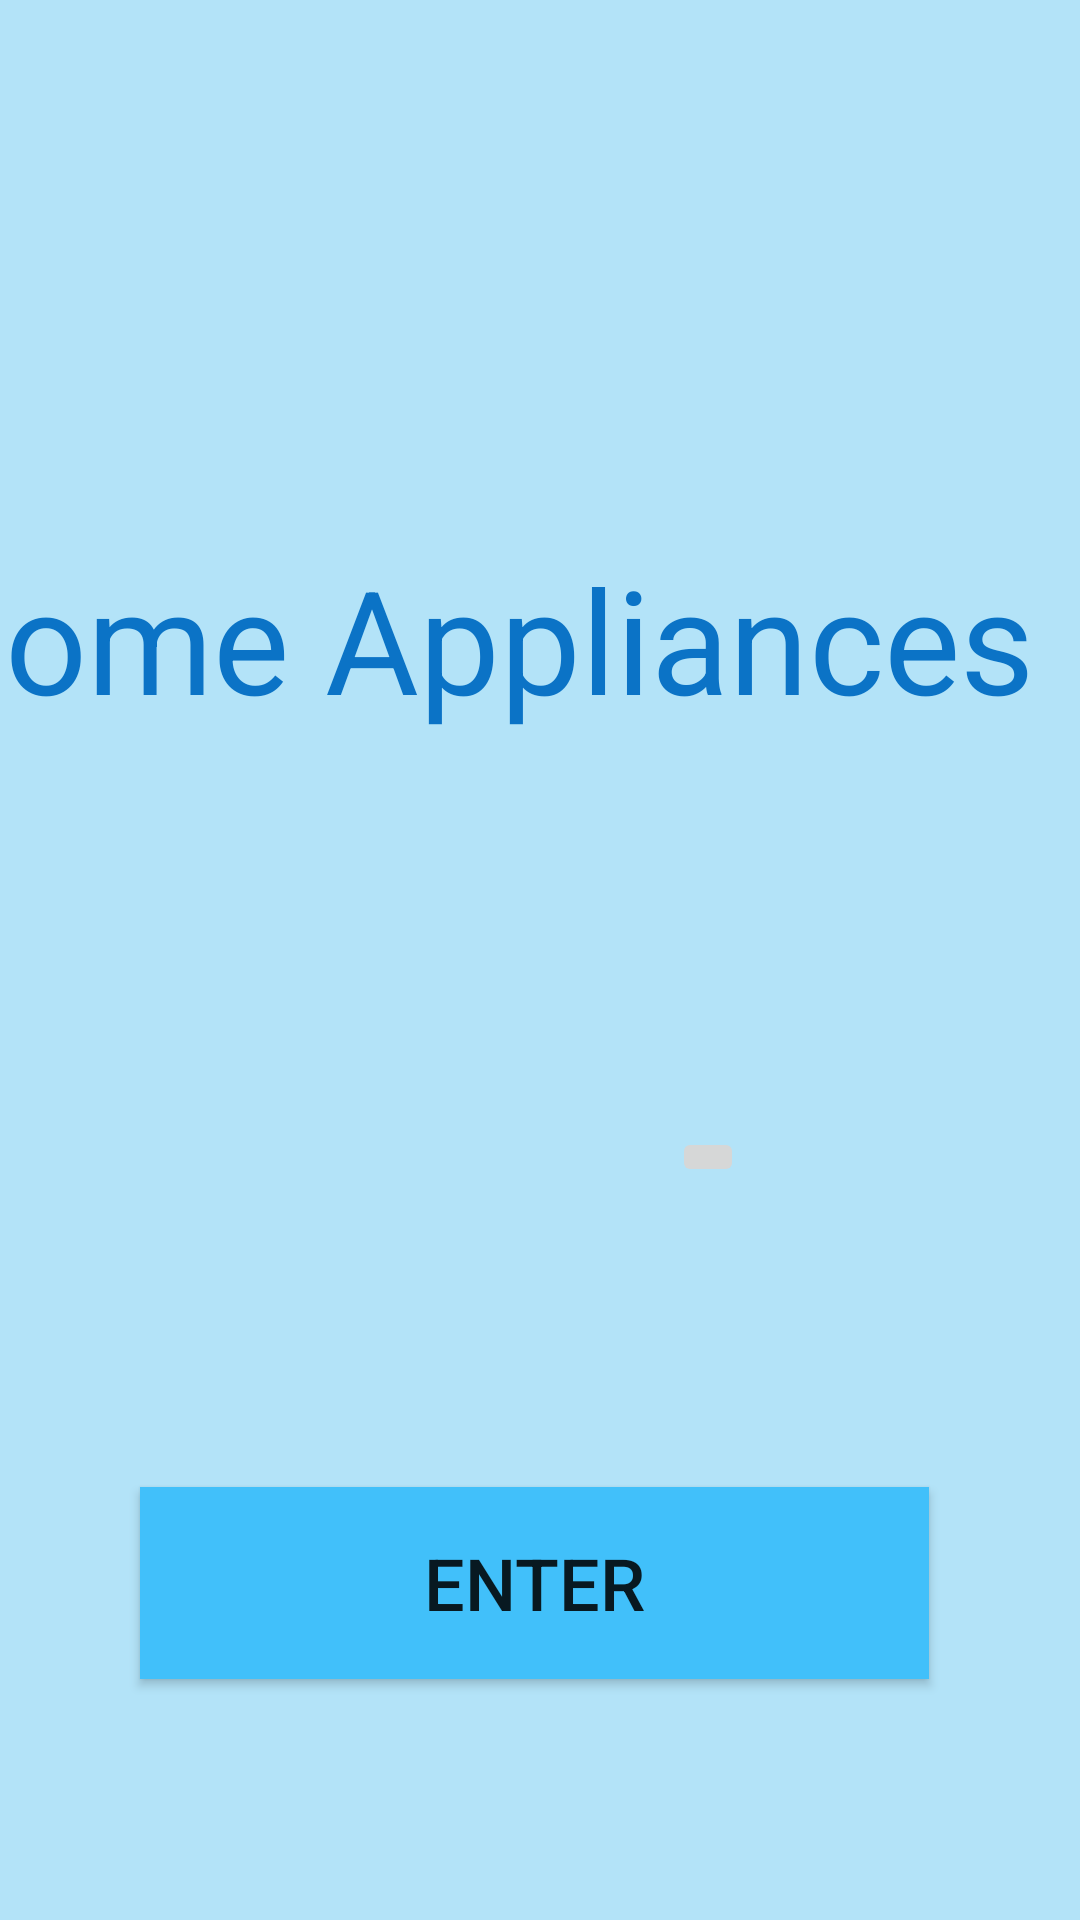

Here is an Android app screen rendered from its layout file. Give the layout XML and the strings, colors and styles it references.
<!-- AndroidManifest.xml: activity theme Theme.Design.Light.NoActionBar -->
<!-- res/layout/activity_splash.xml -->
<?xml version="1.0" encoding="utf-8"?>
<androidx.constraintlayout.widget.ConstraintLayout xmlns:android="http://schemas.android.com/apk/res/android"
    xmlns:app="http://schemas.android.com/apk/res-auto"
    xmlns:tools="http://schemas.android.com/tools"
    android:layout_width="match_parent"
    android:layout_height="match_parent"
    android:background="#B3E3F8"
    tools:context=".SplashActivity">


    <ImageButton
        android:id="@+id/imageButton"
        android:layout_width="wrap_content"
        android:layout_height="wrap_content"
        android:layout_marginStart="151dp"
        android:layout_marginTop="100dp"
        android:layout_marginEnd="112dp"
        android:layout_marginBottom="100dp"
        app:layout_constraintBottom_toTopOf="@+id/btn1c"
        app:layout_constraintEnd_toEndOf="parent"
        app:layout_constraintHorizontal_bias="1.0"
        app:layout_constraintStart_toStartOf="parent"
        app:layout_constraintTop_toBottomOf="@+id/text3"
        app:srcCompat="@drawable/img" />

    <TextView
        android:id="@+id/text3"
        android:layout_width="406dp"
        android:layout_height="79dp"
        android:layout_marginStart="85dp"
        android:layout_marginTop="400dp"
        android:layout_marginEnd="35dp"
        android:layout_marginBottom="16dp"
        android:text="Home Appliances"
        android:textColor="#0B73C6"
        android:textSize="48sp"
        app:layout_constraintBottom_toTopOf="@+id/imageButton"
        app:layout_constraintEnd_toEndOf="parent"
        app:layout_constraintHorizontal_bias="0.711"
        app:layout_constraintStart_toStartOf="parent"
        app:layout_constraintTop_toTopOf="parent" />

    <Button
        android:id="@+id/btn1c"
        android:layout_width="263dp"
        android:layout_height="64dp"
        android:layout_marginStart="173dp"
        android:layout_marginEnd="151dp"
        android:layout_marginBottom="300dp"
        android:background="#41C0FA"
        android:text="Enter"
        android:textSize="24sp"
        app:layout_constraintBottom_toBottomOf="parent"
        app:layout_constraintEnd_toEndOf="parent"
        app:layout_constraintHorizontal_bias="0.558"
        app:layout_constraintStart_toStartOf="parent"
        app:layout_constraintTop_toBottomOf="@+id/imageButton" />
</androidx.constraintlayout.widget.ConstraintLayout>
<!-- resources referenced by this layout -->
<resources>

</resources>
